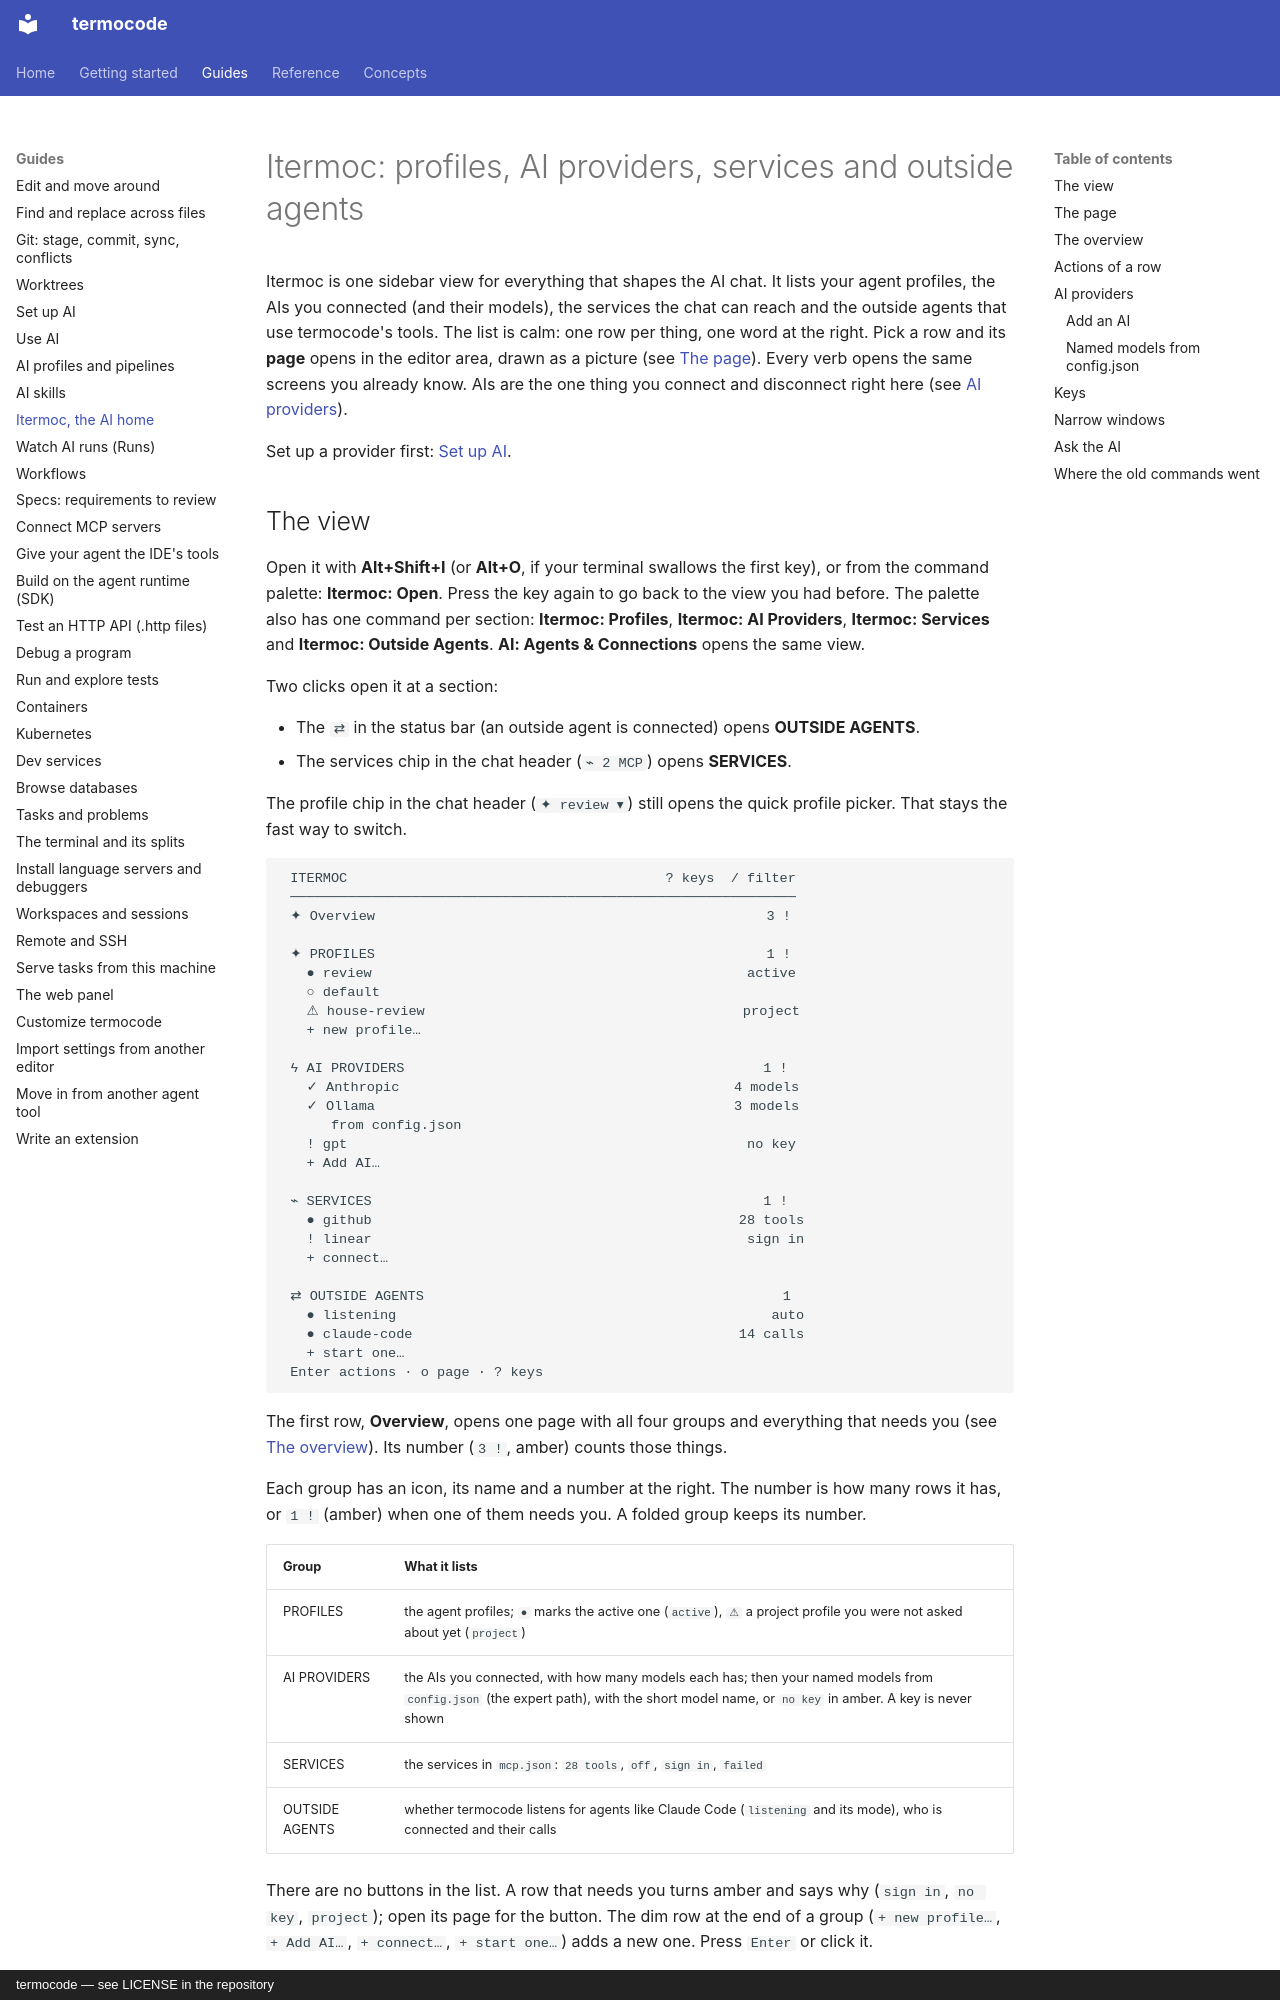

repository: amin-jalali/termocode · page: guides/itermoc/index.html · generator: mkdocs · copyright: termocode — see LICENSE in the repository

# Itermoc: profiles, AI providers, services and outside agents

Itermoc is one sidebar view for everything that shapes the AI chat. It
lists your agent profiles, the AIs you connected (and their models), the
services the chat can reach and the outside agents that use termocode's
tools. The list is calm: one row per thing, one word at the right. Pick a
row and its **page** opens in the editor area, drawn as a picture (see
[The page](#the-page)). Every verb opens the same screens you already
know. AIs are the one thing you connect and disconnect right here (see
[AI providers](#ai-providers)).

Set up a provider first: [Set up AI](ai-setup.md).

## The view

Open it with **Alt+Shift+I** (or **Alt+O**, if your terminal swallows the
first key), or from the command palette: **Itermoc: Open**. Press the key
again to go back to the view you had before. The palette also has
one command per section: **Itermoc: Profiles**, **Itermoc: AI Providers**,
**Itermoc: Services** and **Itermoc: Outside Agents**. **AI: Agents &
Connections** opens the same view.

Two clicks open it at a section:

- The `⇄` in the status bar (an outside agent is connected) opens
  **OUTSIDE AGENTS**.
- The services chip in the chat header (`⌁ 2 MCP`) opens **SERVICES**.

The profile chip in the chat header (`✦ review ▾`) still opens the quick
profile picker. That stays the fast way to switch.

```text
 ITERMOC                                       ? keys  / filter
 ──────────────────────────────────────────────────────────────
 ✦ Overview                                                3 !

 ✦ PROFILES                                                1 !
   ● review                                              active
   ○ default
   ⚠ house-review                                       project
   + new profile…

 ϟ AI PROVIDERS                                            1 !
   ✓ Anthropic                                         4 models
   ✓ Ollama                                            3 models
      from config.json
   ! gpt                                                 no key
   + Add AI…

 ⌁ SERVICES                                                1 !
   ● github                                             28 tools
   ! linear                                              sign in
   + connect…

 ⇄ OUTSIDE AGENTS                                            1
   ● listening                                              auto
   ● claude-code                                        14 calls
   + start one…
 Enter actions · o page · ? keys
```

The first row, **Overview**, opens one page with all four groups and
everything that needs you (see [The overview](#the-overview)). Its number
(`3 !`, amber) counts those things.

Each group has an icon, its name and a number at the right. The number is
how many rows it has, or `1 !` (amber) when one of them needs you. A folded
group keeps its number.

| Group | What it lists |
|---|---|
| PROFILES | the agent profiles; `●` marks the active one (`active`), `⚠` a project profile you were not asked about yet (`project`) |
| AI PROVIDERS | the AIs you connected, with how many models each has; then your named models from `config.json` (the expert path), with the short model name, or `no key` in amber. A key is never shown |
| SERVICES | the services in `mcp.json`: `28 tools`, `off`, `sign in`, `failed` |
| OUTSIDE AGENTS | whether termocode listens for agents like Claude Code (`listening` and its mode), who is connected and their calls |

There are no buttons in the list. A row that needs you turns amber and
says why (`sign in`, `no key`, `project`); open its page for the button.
The dim row at the end of a group (`+ new profile…`, `+ Add AI…`,
`+ connect…`, `+ start one…`) adds a new one. Press `Enter` or click it.
